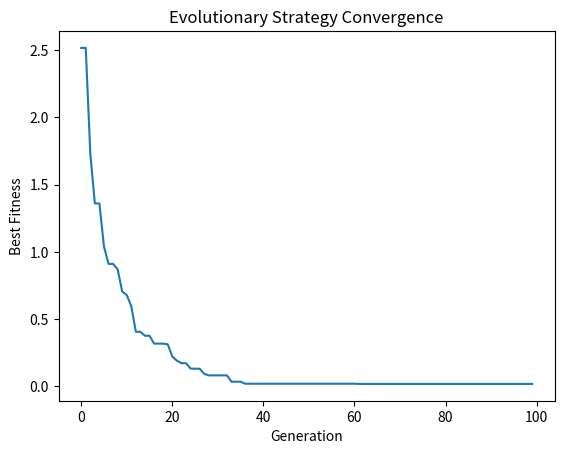

Here is the Python script that generated this plot:
import numpy as np
import matplotlib.pyplot as plt

def fitness_function(x):
    return np.sum(x**2)

def evolutionary_strategy(fitness_function, population_size, num_generations, dimension):
    population = np.random.randn(population_size, dimension)
    fitness_history = []

    for generation in range(num_generations):
        fitness = np.array([fitness_function(ind) for ind in population])
        fittest_indices = np.argsort(fitness)[:population_size // 2]
        survivors = population[fittest_indices]
        elite = population[np.argmin(fitness)]  # Elitism

        # Adaptive mutation scaling
        mutation_scale = max(0.1, 0.5 / (generation + 1))
        mutation = np.random.randn(*survivors.shape) * mutation_scale
        population = np.vstack([survivors, survivors + mutation, elite])  # Preserve elite

        # Track fitness progress
        fitness_history.append(np.min(fitness))

    # Visualization of convergence
    plt.plot(fitness_history)
    plt.xlabel('Generation')
    plt.ylabel('Best Fitness')
    plt.title('Evolutionary Strategy Convergence')
    plt.show()

    return population[np.argmin([fitness_function(ind) for ind in population])]

best_solution = evolutionary_strategy(fitness_function, population_size=50, num_generations=100, dimension=10)
print("Best Solution:", best_solution)